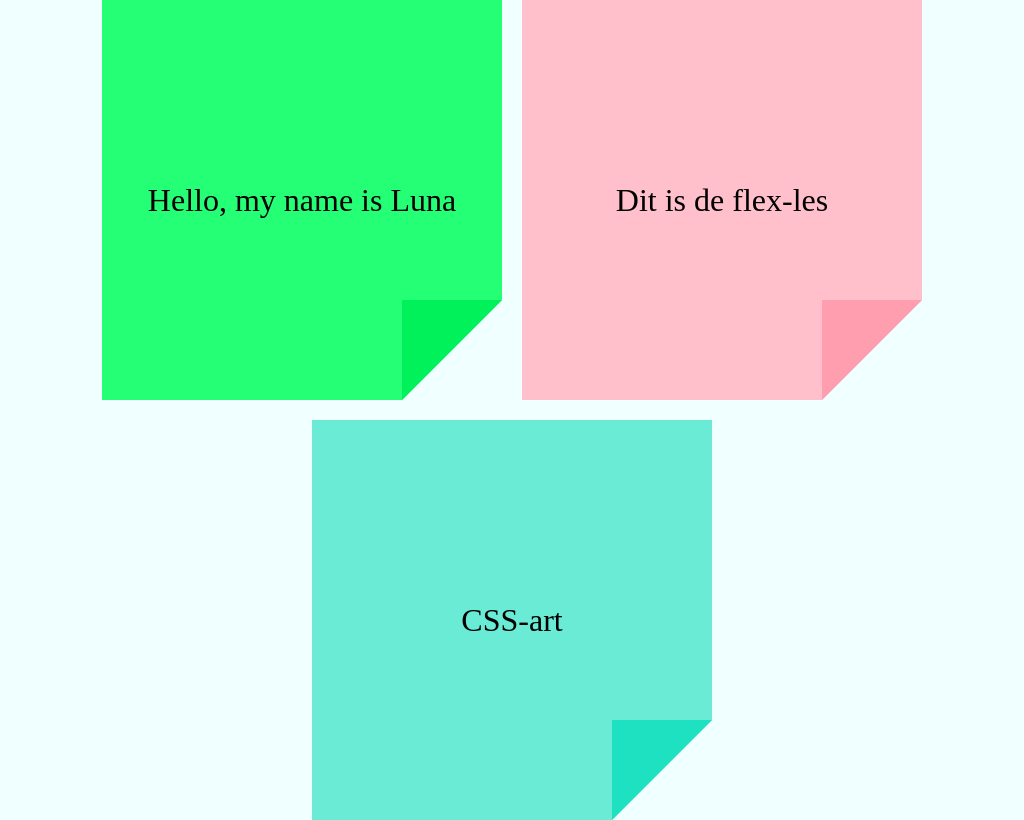

Here is a drawing made with CSS. Write the source that renders it.

<!-- file: index.html -->
<!DOCTYPE html>
<html lang="en">
<head>
    <meta charset="UTF-8">
    <meta http-equiv="X-UA-Compatible" content="IE=edge">
    <meta name="viewport" content="width=device-width, initial-scale=1.0">
    <link rel="preconnect" href="https://fonts.googleapis.com">
    <link rel="preconnect" href="https://fonts.gstatic.com" crossorigin>
    <link href="https://fonts.googleapis.com/css2?family=Pacifico&display=swap" rel="stylesheet">   
    <link rel="stylesheet" href="css/style.css">
    <title>post-its</title>
</head>
<body>
    <figure class="post-it green">
        <h2 class="text">Hello, my name is Luna</h2>
        <div></div>
    </figure>

    <figure class="post-it pink">
        <h2 class="text"  >Dit is de flex-les</h2>
        <div></div>
    </figure>

    <figure class="post-it blue">
        <h2 class="text">CSS-art</h2>
        <div></div>
    </figure>
</body>
</html>

/* file: css/style.css */
* {
    padding: 0;
    margin: 0;
}

body{
    font-size: 16px;
    min-height: 100vh;
    background-color: azure;
    display: flex;
    justify-content: center;
    align-items: center;
    gap: 20px;
    font-size: 16px;
    flex-wrap: wrap;
    font-family: 'Pacifico' ,cursive;
}
.post-it    {
    width: 400px;
    height: 400px;
    background-color: #F2F013;
    display: flex;
    justify-content: center;
    align-items: center;
    clip-path: polygon(0% 0%, 100% 0%, 100% 300px, 300px 100%, 0% 100%);
    position: relative;
    transition: 1.5s all;
    transform-origin: top left;
    flex-shrink: 0;
}

.post-it:hover{
    transform: rotate(15deg);
    transition: 0.5s all;
}

.green {
    background-color: #25ff76;
}
.pink {
    background-color: #FFC0CB;
}
.blue {
    background-color: #69ebd5;
} 

.green > div, .pink > div, .blue > div{
    height: 100px;
    width: 100px;
    position: absolute;
    bottom: 0;
    right: 0;
}

.green > div{
    background: #00f159;
}
.pink > div{
    background: #FF9EAF;
}
.blue > div{
    background: #1ee1c1;
}
.text{
    font-size: 200%;
    font-weight: 400;
    font-family: 'pacifico', cursive;
}
@media screen and (max-width: 1200px) {
    .post-it:hover{
    transform: none;
    }
}